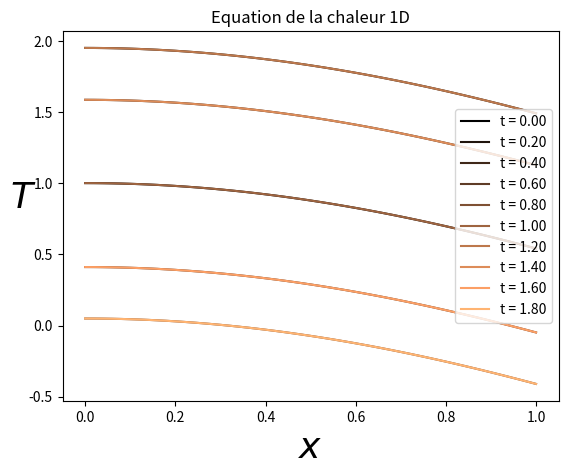

Write the Python code that produced this figure.
# Import libraries
import numpy as np
from scipy.sparse.linalg import spsolve
from scipy.sparse import dia_matrix, csc_matrix
import matplotlib.pyplot as plt



# Solution
def u(x, t) :
    return np.sin(2*np.pi*t) + np.cos(x)



# Data
def f(x, t) :
    return 2*np.pi*np.cos(2*np.pi*t) + np.cos(x)

def u0(x) :
    return np.cos(x)

def alpha(t) :
    return np.sin(2*np.pi*t) + 1

def beta(t) :
    return np.sin(2*np.pi*t) + np.cos(1)

I = 50

N = 10000

K = 1

T = 2

d_t = T/N

h = 1/I

lambd = (K*d_t)/(h**2)

print("(d_t*K)/(h**2) = ", lambd)



# Matrix
sub_x = np.linspace(0, 1, I + 1)

sub_t = np.linspace(0, T, N + 1)

data = [-lambd*np.ones(I + 1), (1 + 2*lambd)*np.ones(I + 1), -lambd*np.ones(I + 1)]

offsets = [-1, 0, 1]

A = dia_matrix((data, offsets), shape = (I + 1, I + 1))

A = csc_matrix(A)

A[0, 0], A[0, 1] = 1, 0
A[-1, -1], A[-1, -2] = 1, 0



# Implicit Euler scheme implementation
U_old = u0(sub_x)
U_new = np.zeros(I + 1)

for k in range (N) :
    F = d_t*f(sub_x, sub_t[k + 1])
    F[0] = alpha(sub_t[k + 1])
    F[-1] = beta(sub_t[k + 1])
    
    U_old[0] = 0
    U_old[-1] = 0
    
    U_new = spsolve(A, U_old + F)
    U_old = U_new.copy()
    
    if (k%(N/10) == 0) :
        plotlabel = "t = %1.2f" %(k*d_t)
        plt.plot(sub_x, U_new, label = plotlabel, color = plt.get_cmap("copper")(float(k)/N))

    

# return error and visualization
print("Erreur : ", np.linalg.norm(u(sub_x, T) - U_new, np.inf))

plt.xlabel(u"$x$", fontsize = 26)
plt.ylabel(u"$T$", fontsize = 26, rotation = 0)
plt.title(u"Equation de la chaleur 1D")
plt.legend()
plt.savefig("1D heat visualization.png")
plt.show()


























